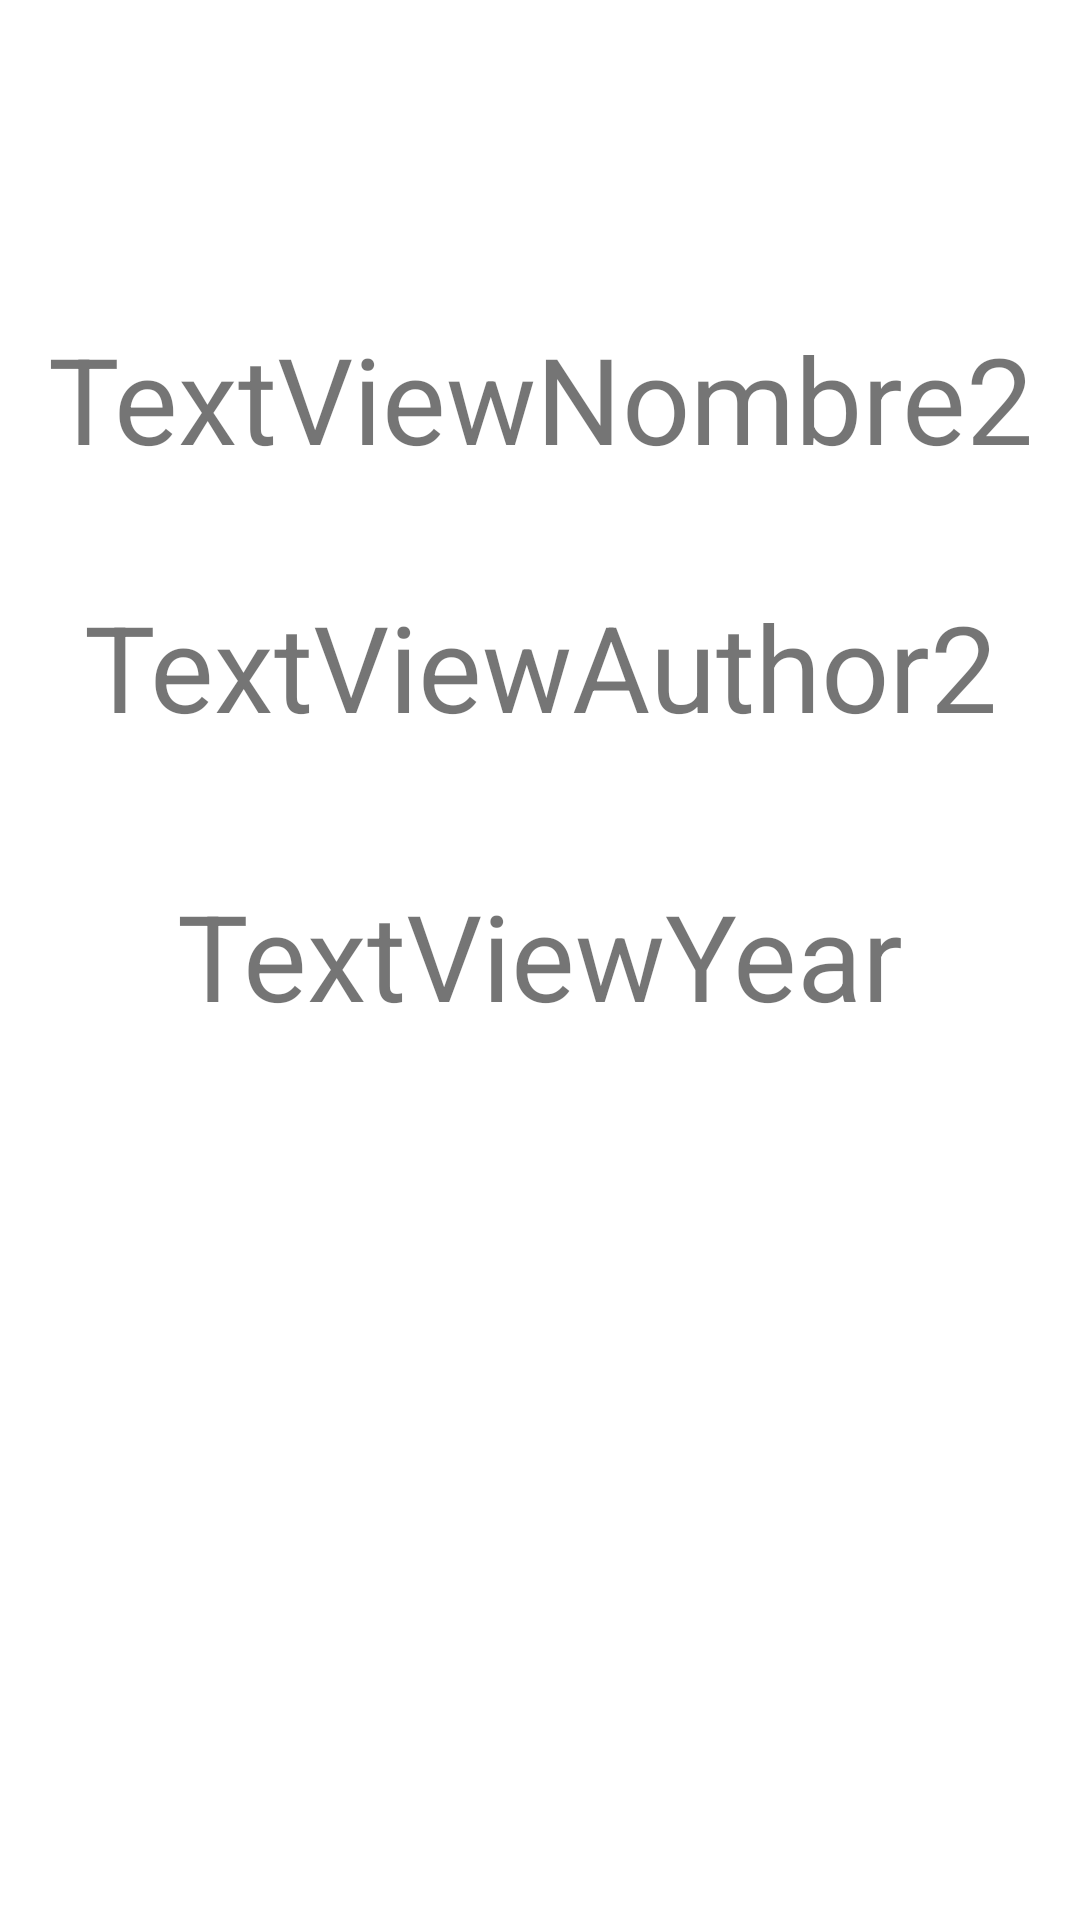

Android layout source for this screen:
<!-- AndroidManifest.xml: application theme Theme.TDAyudantiaFragments -->
<!-- res/layout/fragment_detail.xml -->
<?xml version="1.0" encoding="utf-8"?>
<androidx.constraintlayout.widget.ConstraintLayout xmlns:android="http://schemas.android.com/apk/res/android"
    xmlns:app="http://schemas.android.com/apk/res-auto"
    xmlns:tools="http://schemas.android.com/tools"
    android:layout_width="match_parent"
    android:layout_height="match_parent"
    tools:context=".view.DetailFragment">

    <ImageView
        android:id="@+id/ivBook2"
        android:layout_width="wrap_content"
        android:layout_height="wrap_content"
        android:layout_gravity="center"
        android:layout_marginStart="151dp"
        android:layout_marginTop="16dp"
        android:layout_marginEnd="152dp"
        android:layout_weight="1"
        app:layout_constraintEnd_toEndOf="parent"
        app:layout_constraintStart_toStartOf="parent"
        app:layout_constraintTop_toTopOf="parent"
        app:srcCompat="@drawable/ic_launcher_foreground" />

    <TextView
        android:id="@+id/tvName2"
        android:layout_width="match_parent"
        android:layout_height="wrap_content"
        android:layout_marginTop="90dp"
        android:gravity="center"
        android:text="TextViewNombre2"
        android:textSize="40sp"
        app:layout_constraintEnd_toEndOf="parent"
        app:layout_constraintTop_toBottomOf="@+id/ivBook2" />

    <TextView
        android:id="@+id/tvAuthor2"
        android:layout_width="match_parent"
        android:layout_height="wrap_content"
        android:layout_marginTop="36dp"
        android:gravity="center"
        android:text="TextViewAuthor2"
        android:textSize="40sp"
        app:layout_constraintEnd_toEndOf="parent"
        app:layout_constraintTop_toBottomOf="@+id/tvName2" />

    <TextView
        android:id="@+id/tvYear2"
        android:layout_width="match_parent"
        android:layout_height="wrap_content"
        android:layout_marginTop="43dp"
        android:gravity="center"
        android:text="TextViewYear"
        android:textSize="40sp"
        app:layout_constraintEnd_toEndOf="parent"
        app:layout_constraintTop_toBottomOf="@+id/tvAuthor2" />

</androidx.constraintlayout.widget.ConstraintLayout>
<!-- resources referenced by this layout -->
<resources>
  <style name="Theme.TDAyudantiaFragments" parent="Theme.MaterialComponents.DayNight.DarkActionBar">
          
          <item name="colorPrimary">@color/purple_500</item>
          <item name="colorPrimaryVariant">@color/purple_700</item>
          <item name="colorOnPrimary">@color/white</item>
          
          <item name="colorSecondary">@color/teal_200</item>
          <item name="colorSecondaryVariant">@color/teal_700</item>
          <item name="colorOnSecondary">@color/black</item>
          
          <item name="android:statusBarColor" tools:targetApi="l">?attr/colorPrimaryVariant</item>
          
      </style>
  <!-- not gathered from this repository: default colours our renderer supplied (Android Studio template values) -->
  <color name="purple_500">#FF6200EE</color>
  <color name="purple_700">#FF3700B3</color>
  <color name="teal_200">#FF03DAC5</color>
  <color name="teal_700">#FF018786</color>
  <color name="black">#FF000000</color>
  <color name="white">#FFFFFFFF</color>
</resources>
